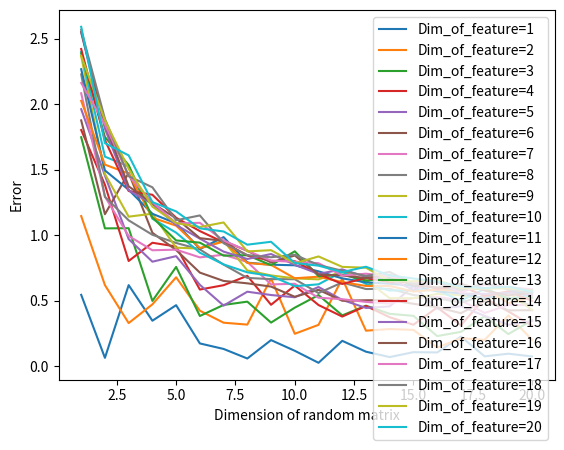

This figure's Python source:
import numpy as np
import sys
import matplotlib.pyplot as plt


def normal(size, mean, std):
    return np.random.normal(loc=mean, scale=std, size=size)


def rrf(*, head_dim, proj_dim):
    return normal(size=(proj_dim, head_dim), mean=0., std=1)


def orf(*, head_dim, proj_dim):
    assert proj_dim >= head_dim
    g = normal(size=(proj_dim, head_dim), mean=0., std=1.)
    q, _ = np.linalg.qr(g)
    s = np.sqrt(np.random.chisquare(df=proj_dim, size=proj_dim))
    for i in range(q.shape[0]):
        q[i, :] *= s[i]
    return q


def normalize(x):
    x_norm = np.linalg.norm(x, ord=2, axis=-1, keepdims=True)
    return x / x_norm


def random_proj(q, k, random_matrix):
    q = np.einsum("bd,hd->bh", q, random_matrix)
    k = np.einsum("bd,hd->bh", k, random_matrix)
    q_sin, q_cos = np.sin(q), np.cos(q)
    k_sin, k_cos = np.sin(k), np.cos(k)
    scale = q_sin.shape[-1] ** -0.5
    phi_q = np.concatenate([q_sin, q_cos], axis=-1) * scale
    phi_k = np.concatenate([k_sin, k_cos], axis=-1) * scale
    return phi_q, phi_k


def test(head_dim, proj_dim, random_matrix):
    num_ites = 100
    tau, b, err = 0.7, 100, 0.
    random_matrix /= tau
    scale = 1. / tau ** 2
    scale = np.exp(scale)
    for i in range(num_ites):
        q = 3 * (np.random.normal(loc=0., scale=1., size=(b, head_dim)) - 0.5)
        k = 10 * (np.random.normal(loc=0., scale=1., size=(b, head_dim)) - 0.7)
        q, k = normalize(q), normalize(k)
        gold = (1. / tau ** 2) * np.einsum("bd,bd->b", q, k)
        gold = np.exp(gold)

        phi_q, phi_k = random_proj(q, k, random_matrix)
        pred = np.einsum("bd,bd->b", phi_q, phi_k) * scale
        e = np.linalg.norm(gold - pred, ord=2, axis=-1) / np.linalg.norm(gold, ord=2, axis=-1)
        err += e
    # print(err / num_ites)
    return err / num_ites


def construct_random_matrices(feature_func, num_random_matrices, head_dim, proj_dim):
    random_matrices = []
    for _ in range(num_random_matrices):
        random_matrix = feature_func(head_dim=head_dim, proj_dim=proj_dim)
        random_matrices.append(random_matrix)
    random_matrices = np.stack(random_matrices, axis=0)
    return random_matrices

Ds = [i+1 for i in range(20)] # Fill in the dimension of the features #
Ws = [i+1 for i in range(20)] # Fill in the dimensions of the random matrix #
feature_func = rrf

for d in Ds:
    errors = []
    for w in Ws:
        random_matrix = feature_func(head_dim=d, proj_dim=w)
        error = test( d, w, random_matrix )
        errors.append(error)
    plt.plot(Ws, errors, label=f"Dim_of_feature={d}")

plt.ylabel("Error")
plt.xlabel('Dimension of random matrix')
plt.legend()
plt.show()